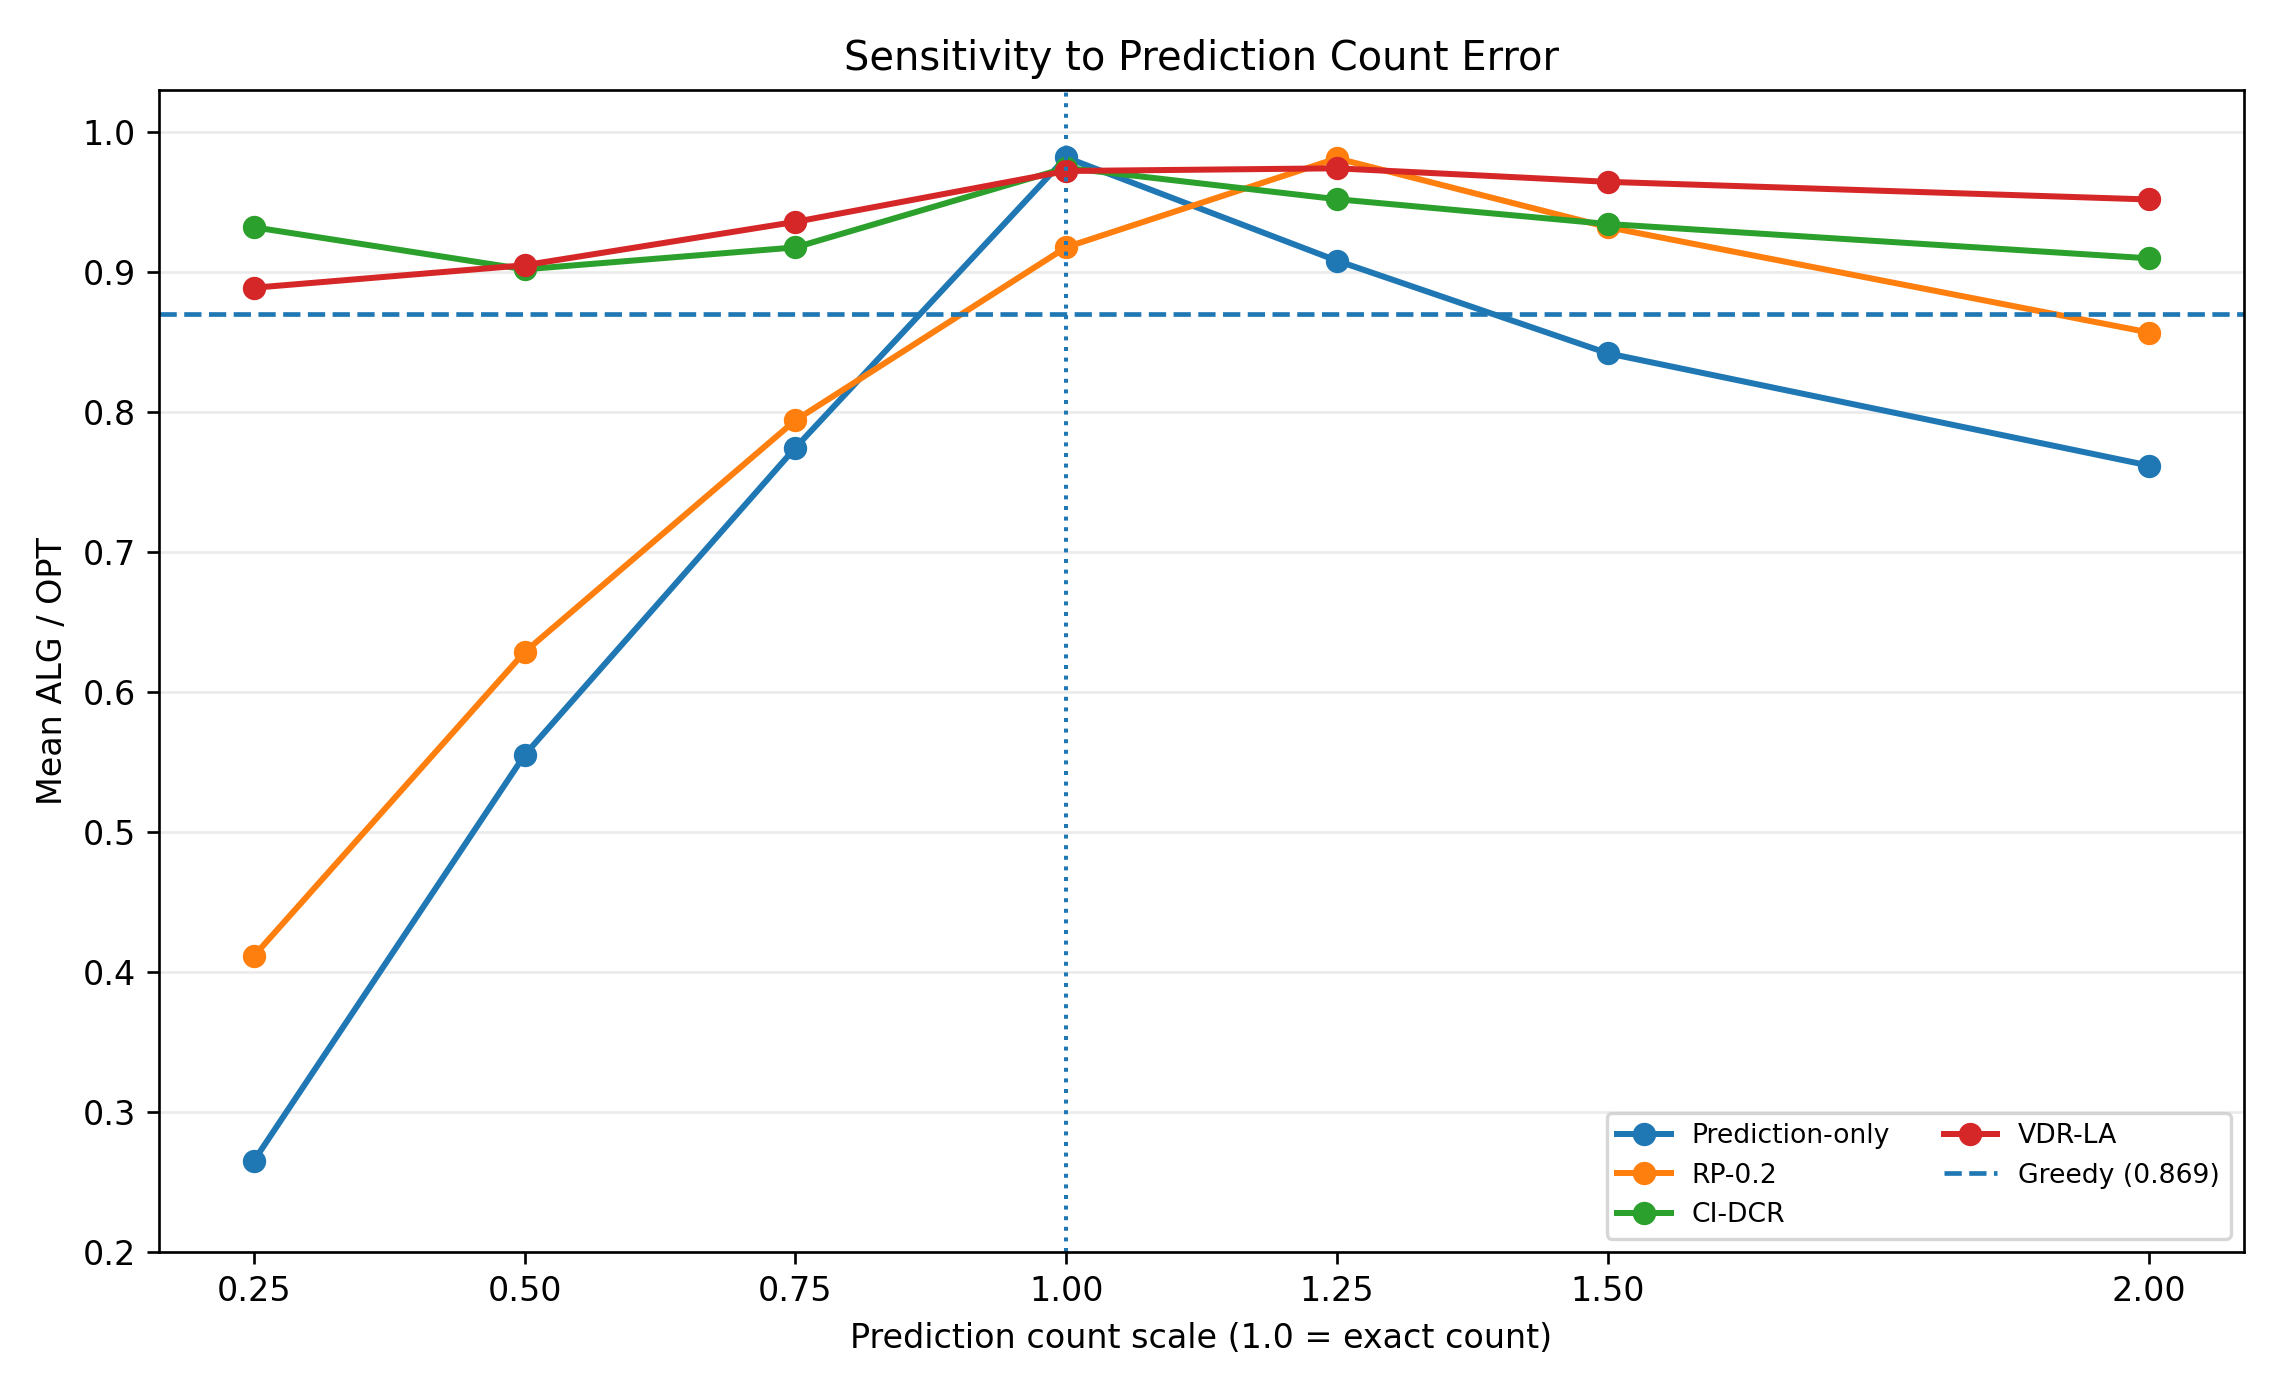

Source data for this figure (header and first rows):
scale, CI-DCR, Prediction-only, RP-0.2, VDR-LA
0.25, 0.9317, 0.2652, 0.4114, 0.8885
0.5, 0.9017, 0.5549, 0.6284, 0.9046
0.75, 0.9173, 0.7743, 0.7939, 0.9356
1.0, 0.9741, 0.9815, 0.9175, 0.9719
1.25, 0.9517, 0.9078, 0.9809, 0.9738
1.5, 0.9341, 0.8417, 0.9318, 0.9642
2.0, 0.9095, 0.7616, 0.8566, 0.9515
